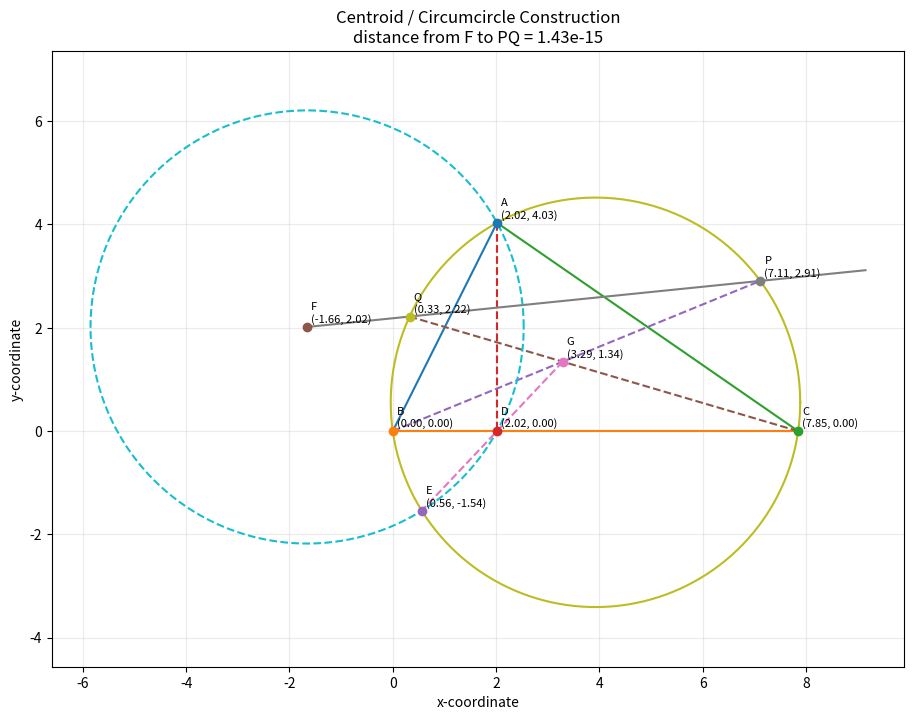

Write Python code to recreate this figure.
# -----------------------------------------------------------------------------
# Jim McCleery
# September 14, 2026
# Kailua-Kona, HI
#
# https://mathnet.mit.edu/explorer.html?p=usa_f78571
#
# Geometry experiment:
#
# ABC is an acute scalene triangle with centroid G.
#
# Ray BG meets the circumcircle of ABC again at P.
# Ray CG meets the circumcircle of ABC again at Q.
#
# D is the foot of the altitude from A to BC.
# Ray GD meets the circumcircle of ABC again at E.
#
# F is the circumcenter of triangle ADE.
#
# The program checks numerically that F lies on line PQ.
# -----------------------------------------------------------------------------

from math import sqrt
from random import uniform

import matplotlib.pyplot as plt
import numpy as np


# -----------------------------------------------------------------------------
def distance(A, B):
    """Return the distance between points A and B."""
    x1, y1 = A
    x2, y2 = B

    return sqrt((x2 - x1) ** 2 + (y2 - y1) ** 2)


# -----------------------------------------------------------------------------
def circumcircle(A, B, C):
    """
    Find the circle through three non-collinear points.

    Returns:
        center, radius
    """
    x1, y1 = A
    x2, y2 = B
    x3, y3 = C

    # These formulas come from solving the equations
    # saying that A, B, and C are all the same distance
    # from the center of the circle.
    d = 2 * (
        x1 * (y2 - y3)
        + x2 * (y3 - y1)
        + x3 * (y1 - y2)
    )

    ux = (
        (x1**2 + y1**2) * (y2 - y3)
        + (x2**2 + y2**2) * (y3 - y1)
        + (x3**2 + y3**2) * (y1 - y2)
    ) / d

    uy = (
        (x1**2 + y1**2) * (x3 - x2)
        + (x2**2 + y2**2) * (x1 - x3)
        + (x3**2 + y3**2) * (x2 - x1)
    ) / d

    center = (ux, uy)
    radius = distance(center, A)

    return center, radius


# -----------------------------------------------------------------------------
def foot_of_perpendicular(P, A, B):
    """
    Return the foot of the perpendicular from point P to line AB.

    The answer is the point on line AB closest to P.
    """
    px, py = P
    ax, ay = A
    bx, by = B

    # Vector from A to B.
    dx = bx - ax
    dy = by - ay

    # t tells us how far along line AB the perpendicular foot lies.
    t = ((px - ax) * dx + (py - ay) * dy) / (dx**2 + dy**2)

    return ax + t * dx, ay + t * dy


# -----------------------------------------------------------------------------
def ray_circle_intersection(start, through, center, radius):
    """
    Find the first intersection of a ray with a circle.

    The ray starts at 'start' and points toward 'through'.

    If the starting point itself is on the circle, that intersection
    is ignored and the NEXT intersection along the ray is returned.
    """
    sx, sy = start
    tx, ty = through
    cx, cy = center

    # Direction vector of the ray.
    dx = tx - sx
    dy = ty - sy

    # A point on the ray has coordinates
    #
    #     (sx + t*dx, sy + t*dy)
    #
    # where t >= 0.
    #
    # Substitute this into the circle equation.  This gives
    # a quadratic equation in t.
    a = dx**2 + dy**2

    b = 2 * (
        dx * (sx - cx)
        + dy * (sy - cy)
    )

    c = (
        (sx - cx) ** 2
        + (sy - cy) ** 2
        - radius**2
    )

    discriminant = b**2 - 4 * a * c

    if discriminant < 0:
        raise ValueError("The ray does not meet the circle.")

    root = sqrt(max(0, discriminant))

    t1 = (-b - root) / (2 * a)
    t2 = (-b + root) / (2 * a)

    # We want an intersection in the forward direction of the ray.
    # A very small t is ignored because it represents the starting
    # point when the starting point is already on the circle.
    positive_t = [
        t for t in (t1, t2)
        if t > 1e-9
    ]

    if not positive_t:
        raise ValueError("No forward intersection with the ray.")

    # Choose the first circle intersection encountered along the ray.
    t = min(positive_t)

    return sx + t * dx, sy + t * dy


# -----------------------------------------------------------------------------
def point_line_distance(P, A, B):
    """
    Return the perpendicular distance from point P to line AB.

    If this distance is essentially zero, P lies on line AB.
    """
    px, py = P
    ax, ay = A
    bx, by = B

    numerator = abs(
        (bx - ax) * (ay - py)
        - (ax - px) * (by - ay)
    )

    denominator = distance(A, B)

    return numerator / denominator


# -----------------------------------------------------------------------------
def plot_circle(center, radius, linestyle="-"):
    """Draw a circle."""
    cx, cy = center

    theta = np.linspace(0, 2 * np.pi, 500)

    x = cx + radius * np.cos(theta)
    y = cy + radius * np.sin(theta)

    plt.plot(x, y, linestyle=linestyle)


# -----------------------------------------------------------------------------
def plot_segment(A, B, linestyle="-"):
    """Draw the line segment joining points A and B."""
    plt.plot(
        [A[0], B[0]],
        [A[1], B[1]],
        linestyle=linestyle
    )


# -----------------------------------------------------------------------------
def label_point(name, P, dx=0.08, dy=0.08):
    """
    Plot a point and label it with both its name and coordinates.

    Example:

        A
        (1.23, 4.56)
    """
    x, y = P

    plt.plot(x, y, "o")

    plt.text(
        x + dx,
        y + dy,
        f"{name}\n({x:.2f}, {y:.2f})",
        fontsize=8
    )


# -----------------------------------------------------------------------------
def is_acute_triangle(A, B, C):
    """
    Return True if triangle ABC is acute.

    For an acute triangle, the square of every side must be less
    than the sum of the squares of the other two sides.
    """
    a2 = distance(B, C) ** 2
    b2 = distance(A, C) ** 2
    c2 = distance(A, B) ** 2

    return (
        a2 < b2 + c2
        and b2 < a2 + c2
        and c2 < a2 + b2
    )


# -----------------------------------------------------------------------------
# Generate one acute scalene triangle.
#
# Placing B and C on the x-axis makes the diagram convenient to view.
# A is placed above the x-axis.
# -----------------------------------------------------------------------------

while True:

    B = (0.0, 0.0)
    C = (uniform(6, 10), 0.0)

    A = (
        uniform(1, C[0] - 1),
        uniform(3, 8)
    )

    if not is_acute_triangle(A, B, C):
        continue

    # Avoid triangles that are nearly isosceles.
    AB = distance(A, B)
    AC = distance(A, C)
    BC = distance(B, C)

    if (
        abs(AB - AC) < 0.5
        or abs(AB - BC) < 0.5
        or abs(AC - BC) < 0.5
    ):
        continue

    break


# -----------------------------------------------------------------------------
# Construct the important points.
# -----------------------------------------------------------------------------

# Centroid G is the average of the three vertex coordinates.
G = (
    (A[0] + B[0] + C[0]) / 3,
    (A[1] + B[1] + C[1]) / 3
)


# D is the foot of the altitude from A to BC.
D = foot_of_perpendicular(A, B, C)


# Circumcircle of triangle ABC.
O, R = circumcircle(A, B, C)


# Ray BG meets the circumcircle again at P.
P = ray_circle_intersection(B, G, O, R)


# Ray CG meets the circumcircle again at Q.
Q = ray_circle_intersection(C, G, O, R)


# Ray GD meets the circumcircle at E.
E = ray_circle_intersection(G, D, O, R)


# F is the circumcenter of triangle ADE.
F, r_ADE = circumcircle(A, D, E)


# -----------------------------------------------------------------------------
# Numerical check.
#
# If the theorem is correct, F should lie on line PQ.
# Therefore the distance from F to line PQ should be essentially zero.
# -----------------------------------------------------------------------------

error = point_line_distance(F, P, Q)

print()
print("Coordinates")
print("-----------")

for name, point in [
    ("A", A),
    ("B", B),
    ("C", C),
    ("D", D),
    ("E", E),
    ("F", F),
    ("G", G),
    ("P", P),
    ("Q", Q),
]:
    print(f"{name} = ({point[0]:.6f}, {point[1]:.6f})")

print()
print(f"Distance from F to line PQ = {error:.12g}")

if error < 1e-9:
    print("Numerical check: F lies on line PQ.")
else:
    print("Numerical check: something is wrong.")


# -----------------------------------------------------------------------------
# Draw the figure.
# -----------------------------------------------------------------------------

plt.figure(figsize=(11, 8))


# Triangle ABC.
plot_segment(A, B)
plot_segment(B, C)
plot_segment(C, A)


# Altitude AD.
plot_segment(A, D, linestyle="--")


# Rays/segments used in the construction.
plot_segment(B, P, linestyle="--")
plot_segment(C, Q, linestyle="--")
plot_segment(G, E, linestyle="--")


# Line PQ.
#
# Draw slightly beyond P and Q so it is easy to see that F is on it.
PQ = np.array(Q) - np.array(P)

line_start = np.array(P) - 0.3 * PQ
line_end = np.array(Q) + 0.3 * PQ

plot_segment(line_start, line_end)


# Circumcircle of ABC.
plot_circle(O, R)


# Circumcircle of ADE.
plot_circle(F, r_ADE, linestyle="--")


# Label all important points and show their coordinates.
label_point("A", A)
label_point("B", B)
label_point("C", C)
label_point("D", D)
label_point("E", E)
label_point("F", F)
label_point("G", G)
label_point("P", P)
label_point("Q", Q)


# The axes use the same scale horizontally and vertically,
# so circles really look circular.
plt.axis("equal")

plt.title(
    "Centroid / Circumcircle Construction\n"
    f"distance from F to PQ = {error:.2e}"
)

plt.xlabel("x-coordinate")
plt.ylabel("y-coordinate")

plt.grid(alpha=0.25)

plt.show()
